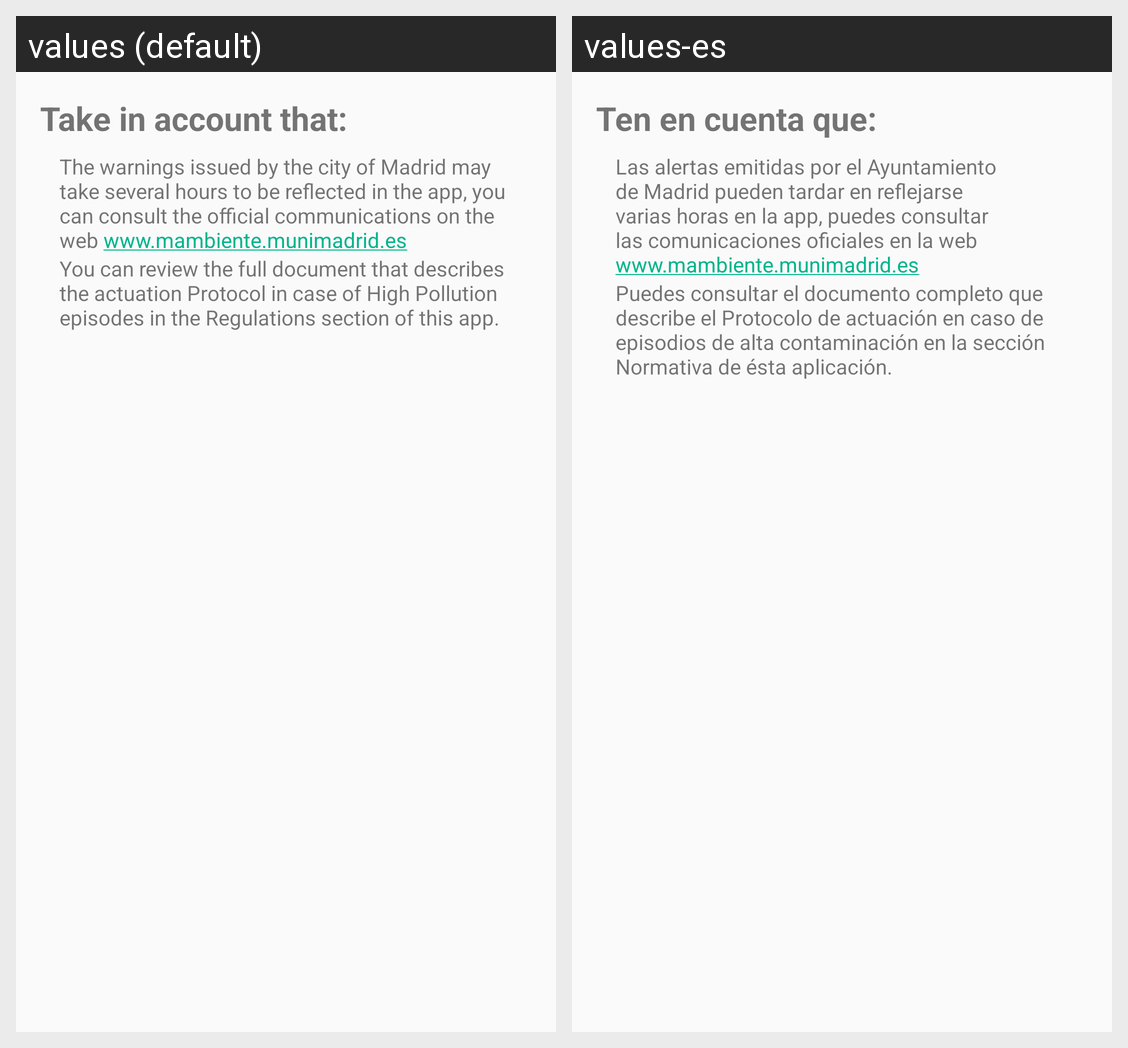

Here is an Android app screen in its default locale and in the app's own translations. Write out the translated-string differences for the strings that appear on this screen.
Android screen res/layout/include_alert_disclaimer.xml rendered under 2 locales, left to right: values (default), values-es. Device: Nexus 5 (rendered at 1080×1920; each locale shown at half size, 540×960, under a caption strip naming it); theme AppTheme.
Strings drawn on this screen, with the default value and each locale's value (text and hints the layout hard-codes, and strings that could not be matched under every locale, appear in the picture but are not listed):

take_in_account_title
  values: Take in account that:
  values-es: Ten en cuenta que:

pollution_alert_disclaimer
  values: The warnings issued by the city of Madrid may take several hours to be reflected in the app, you can consult the official communications on the web www.mambiente.munimadrid.es
  values-es: Las alertas emitidas por el Ayuntamiento de Madrid pueden tardar en reflejarse varias horas en la app, puedes consultar las comunicaciones oficiales en la web www.mambiente.munimadrid.es

pollution_alert_protocol_details
  values: You can review the full document that describes the actuation Protocol in case of High Pollution episodes in the Regulations section of this app.
  values-es: Puedes consultar el documento completo que describe el Protocolo de actuación en caso de episodios de alta contaminación en la sección Normativa de ésta aplicación.
